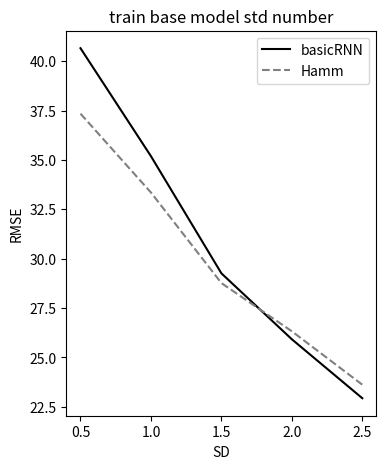
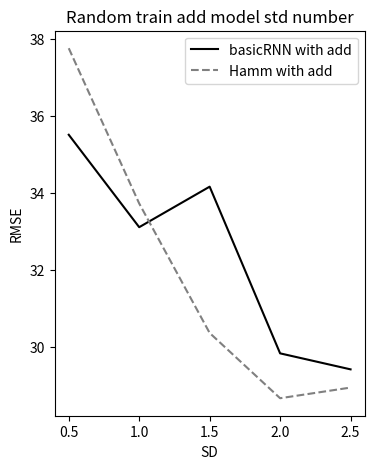
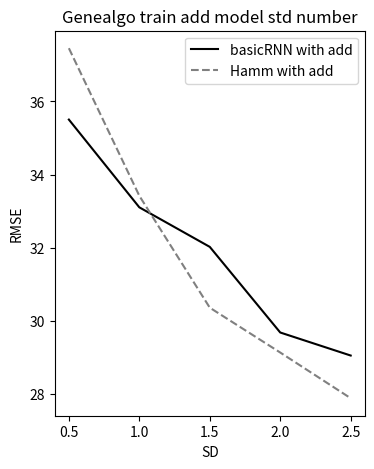

Here is the Python script that generated these plots, in order:
import matplotlib.pyplot as plt

x = [0.5, 1, 1.5, 2, 2.5]

errorlist = [40.659, 35.191, 29.259, 25.920, 22.935]
errorlist_h = [37.344, 33.353, 28.766, 26.325, 23.620]

plt.figure(figsize=(4,5))
plt.plot(x, errorlist, c='black', label='basicRNN')
plt.plot(x, errorlist_h, '--', c='grey', label='Hamm')
plt.title('train base model std number')
plt.xlabel('SD')
plt.ylabel('RMSE')
plt.legend(loc='upper right')
plt.show()

errorlist = [35.520, 33.118, 34.171, 29.839, 29.423]
errorlist_h = [37.769, 33.734, 30.369, 28.673, 28.950]

plt.figure(figsize=(4,5))
plt.plot(x, errorlist, c='black', label='basicRNN with add')
plt.plot(x, errorlist_h, '--', c='grey', label='Hamm with add')
plt.title('Random train add model std number')
plt.xlabel('SD')
plt.ylabel('RMSE')
plt.legend(loc='upper right')
plt.show()

errorlist = [35.506, 33.109, 32.029, 29.690, 29.061]
errorlist_h = [37.455, 33.424, 30.368, 29.143, 27.895]

plt.figure(figsize=(4,5))
plt.plot(x, errorlist, c='black', label='basicRNN with add')
plt.plot(x, errorlist_h, '--', c='grey', label='Hamm with add')
plt.title('Genealgo train add model std number')
plt.xlabel('SD')
plt.ylabel('RMSE')
plt.legend(loc='upper right')
plt.show()